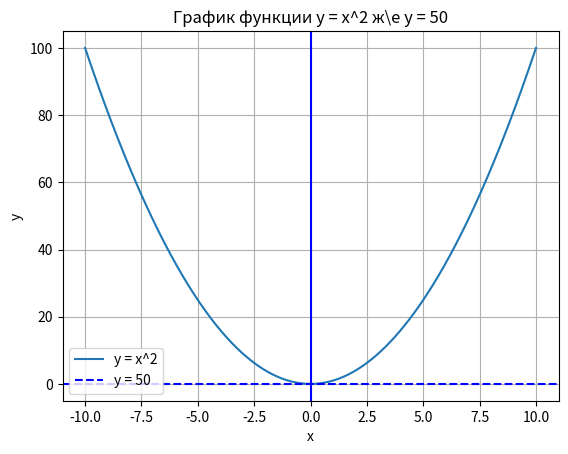

Source code (Python):
import random
def math_fucntion():
    import matplotlib.pyplot as plt
    import numpy as np

    x = np.linspace(-10, 10, 400)
    y = x ** 2

    plt.plot(x, y, label='y = x^2')

    plt.axhline(y=0, color='b', linestyle='--', label='y = 50')
    plt.axvline(x=0,color='b')


    plt.xlabel('x')
    plt.ylabel('y')
    plt.title('График функции y = x^2 ж\е y = 50')

    plt.grid(True)

    plt.legend()

    plt.show()
math_fucntion()